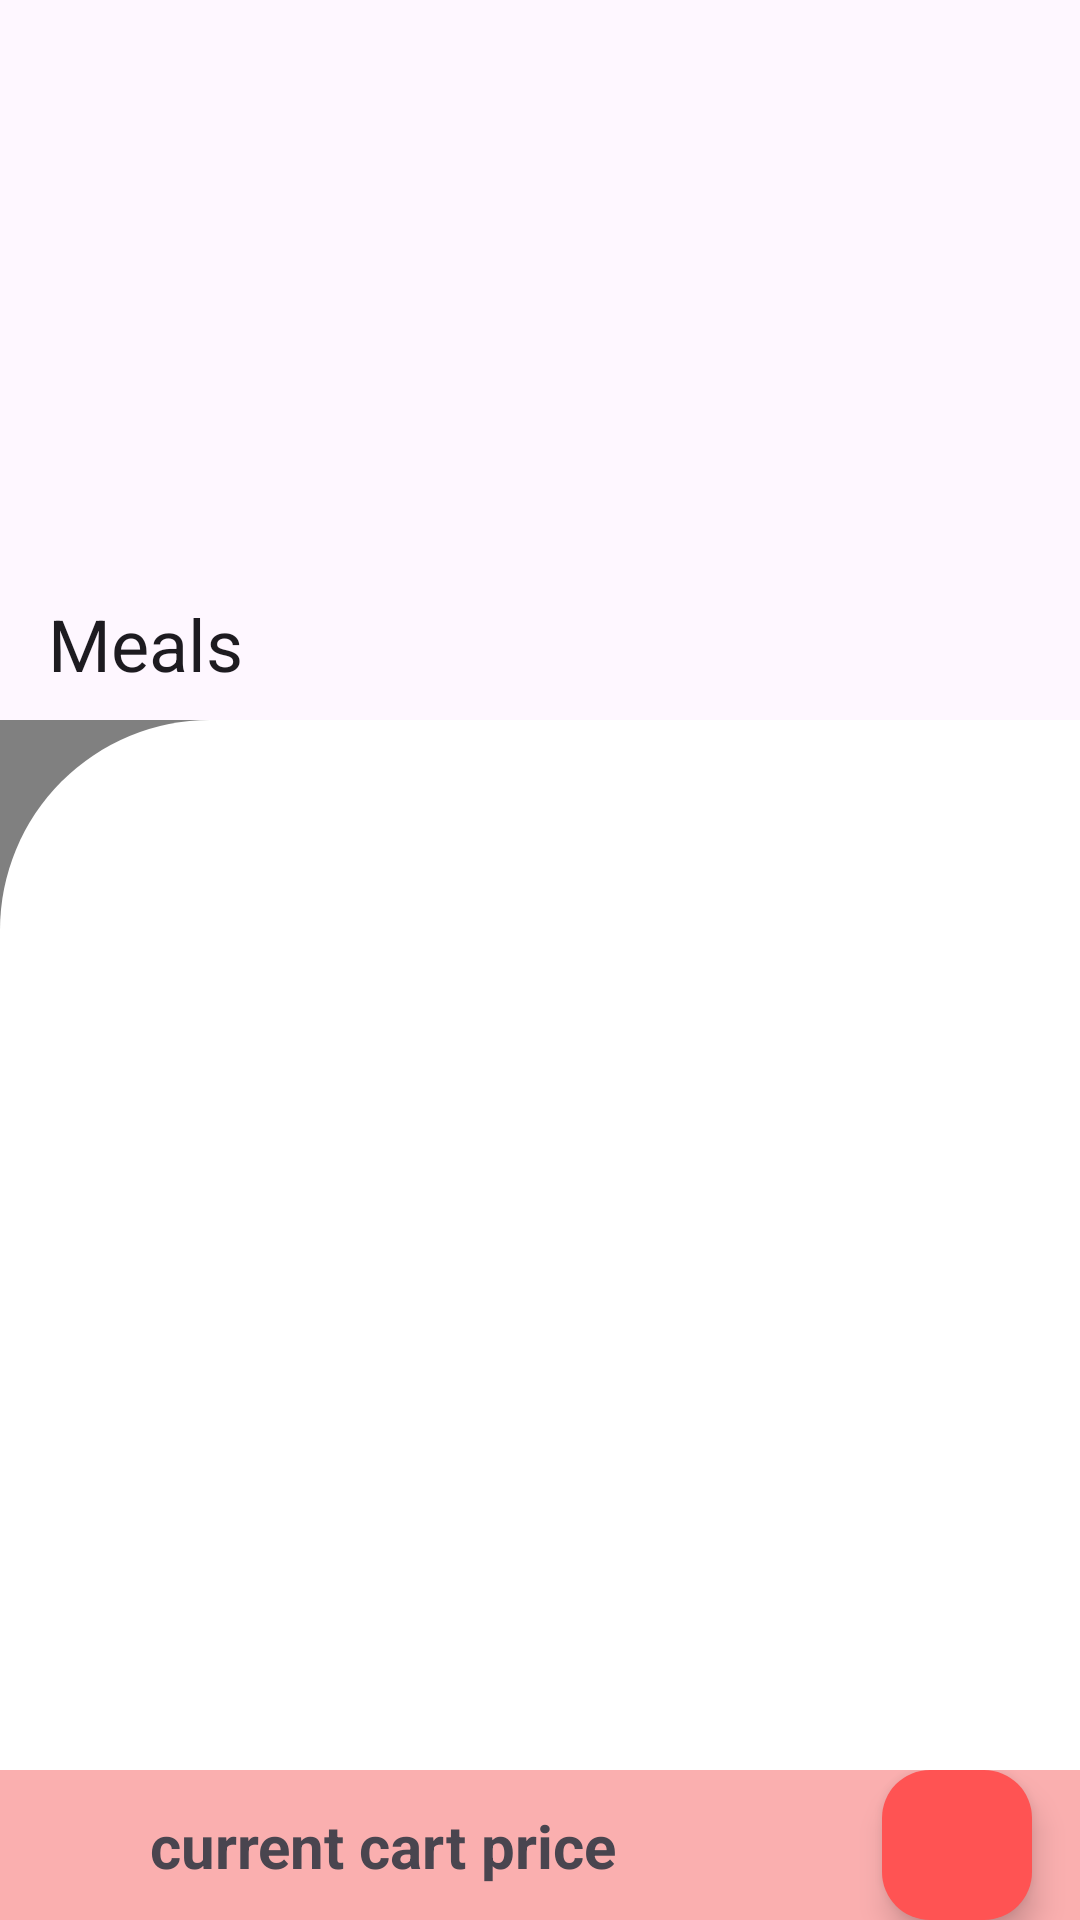

Layout XML and referenced resources for this Android screen:
<!-- AndroidManifest.xml: application theme Theme.TasteBits -->
<!-- res/layout/activity_user_restaurant_menu.xml -->
<?xml version="1.0" encoding="utf-8"?>
<androidx.coordinatorlayout.widget.CoordinatorLayout
    xmlns:android="http://schemas.android.com/apk/res/android"
    xmlns:app="http://schemas.android.com/apk/res-auto"
    xmlns:tools="http://schemas.android.com/tools"
    android:layout_width="match_parent"
    android:layout_height="match_parent"
    android:background="@color/gray"
    tools:context=".customer.activities.RestaurantMenuActivity">

    <com.google.android.material.appbar.AppBarLayout
        android:layout_width="match_parent"
        android:layout_height="240dp"
        android:fitsSystemWindows="true"
        >
        <com.google.android.material.appbar.CollapsingToolbarLayout
            android:layout_width="match_parent"
            android:layout_height="match_parent"
            android:fitsSystemWindows="true"
            app:contentScrim="?attr/colorPrimary"
            app:layout_scrollFlags="scroll|snap|exitUntilCollapsed"
            app:title="Meals">
            <ImageView
                android:id="@+id/detailed_meal_title_img"
                android:layout_width="match_parent"
                android:layout_height="240dp"
                android:scaleType="centerCrop"
                android:src="@drawable/breakfast"/>

            <androidx.appcompat.widget.Toolbar
                android:id="@+id/restaurant_menu_toolbar"
                android:layout_width="match_parent"
                android:layout_height="?attr/actionBarSize"
                app:titleTextColor="@color/white"/>


        </com.google.android.material.appbar.CollapsingToolbarLayout>
    </com.google.android.material.appbar.AppBarLayout>

    <androidx.core.widget.NestedScrollView
        android:layout_width="match_parent"
        android:layout_height="match_parent"
        android:background="@drawable/meal_bg"
        android:padding="20dp"
        app:layout_behavior="com.google.android.material.appbar.AppBarLayout$ScrollingViewBehavior">

        <androidx.recyclerview.widget.RecyclerView
            android:id="@+id/detailed_rec"
            android:layout_width="match_parent"
            android:layout_height="wrap_content"/>

    </androidx.core.widget.NestedScrollView>

    <androidx.constraintlayout.widget.ConstraintLayout
        android:layout_width="match_parent"
        android:layout_height="50dp"
        android:background="@color/pink"
        android:layout_gravity="end|bottom">

        <com.google.android.material.floatingactionbutton.FloatingActionButton
            android:id="@+id/cart_fab"
            android:layout_width="wrap_content"
            android:layout_height="wrap_content"
            android:layout_gravity="end|bottom"
            android:src="@drawable/ic_baseline_shopping_cart_24"
            android:backgroundTint="@color/red"
            android:baselineAlignBottom="false"
            app:fabSize="normal"
            android:tint="@null"
            android:layout_margin="16dp"
            android:clickable="true"
            app:layout_constraintBottom_toBottomOf="parent"
            app:layout_constraintTop_toTopOf="parent"
            app:layout_constraintEnd_toEndOf="parent"/>
        <TextView
            android:id="@+id/cartLabel"
            android:paddingLeft="50sp"
            android:layout_width="wrap_content"
            android:layout_height="wrap_content"
            android:layout_gravity="end|bottom"
            app:layout_constraintStart_toStartOf="parent"
            app:layout_constraintTop_toTopOf="parent"
            app:layout_constraintBottom_toBottomOf="parent"
            android:text="current cart price"
            android:textSize="20sp"
            android:textStyle="bold"
            />

        <TextView
            android:id="@+id/current_cart_price"
            android:layout_width="wrap_content"
            android:layout_height="wrap_content"
            android:layout_gravity="end|bottom"
            android:textSize="20sp"
            android:textStyle="bold"
            app:layout_constraintBottom_toBottomOf="parent"
            app:layout_constraintEnd_toStartOf="@+id/cart_fab"
            app:layout_constraintStart_toEndOf="@+id/cartLabel"
            app:layout_constraintTop_toTopOf="parent" />


    </androidx.constraintlayout.widget.ConstraintLayout>




</androidx.coordinatorlayout.widget.CoordinatorLayout>
<!-- resources referenced by this layout -->
<resources>
  <color name="gray">#808080</color>
  <color name="pink">#FAAFAF</color>
  <color name="red">#FF5353</color>
  <color name="white">#FFFFFFFF</color>
  <!-- drawable meal_bg (drawable) -->
  <?xml version="1.0" encoding="utf-8"?>
  <shape xmlns:android="http://schemas.android.com/apk/res/android">
  
      <solid android:color="@color/white"/>
      <corners android:topLeftRadius="70dp" />
  </shape>
  <style name="Theme.TasteBits" parent="Base.Theme.TasteBits" />
  <style name="Base.Theme.TasteBits" parent="Theme.Material3.DayNight.NoActionBar">
          
          
      </style>
</resources>
